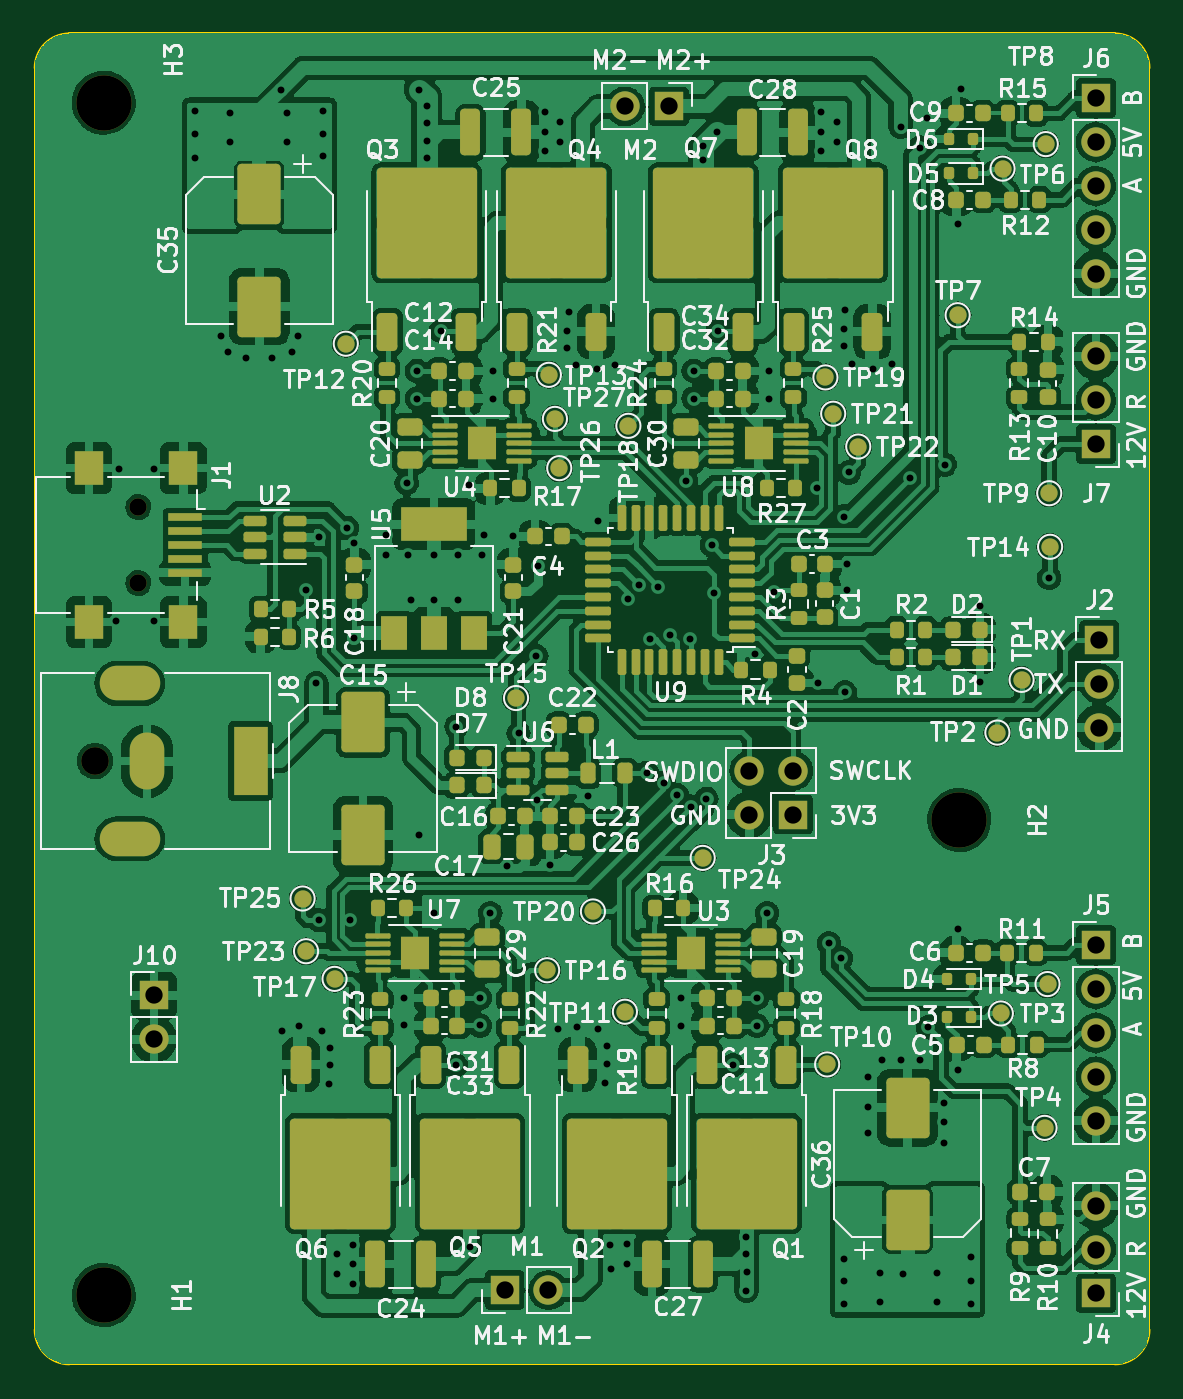
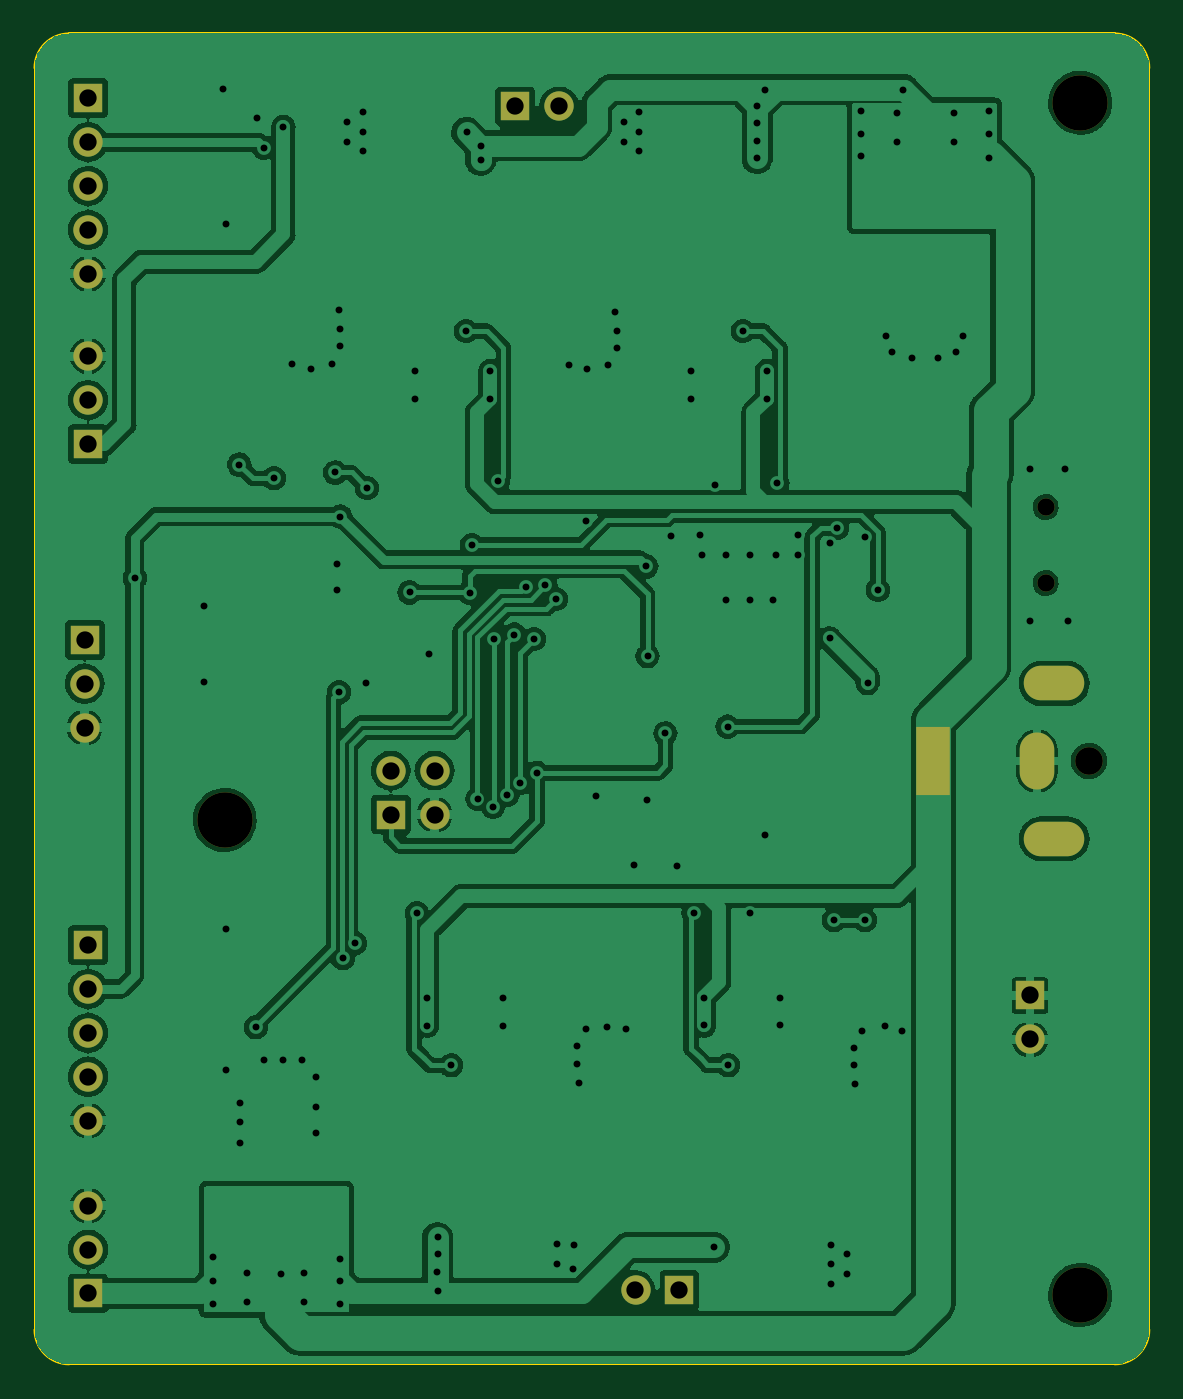
Circuit board: 10 layer files. Board 64.5 x 77.0 mm.
- bottom_copper: BallBalancer-B_Cu.gbr (149886 bytes)
- bottom_mask: BallBalancer-B_Mask.gbr (2002 bytes)
- paste: BallBalancer-B_Paste.gbr (455 bytes)
- outline: BallBalancer-Edge_Cuts.gbr (987 bytes)
- top_copper: BallBalancer-F_Cu.gbr (399022 bytes)
- top_mask: BallBalancer-F_Mask.gbr (15760 bytes)
- paste: BallBalancer-F_Paste.gbr (14016 bytes)
- top_silk: BallBalancer-F_Silkscreen.gbr (237216 bytes)
- drill: BallBalancer-NPTH.drl (559 bytes)
- drill: BallBalancer-PTH.drl (4016 bytes)

=== bottom_copper: BallBalancer-B_Cu.gbr (149886 bytes, source omitted) ===
=== bottom_mask: BallBalancer-B_Mask.gbr ===
%TF.GenerationSoftware,KiCad,Pcbnew,7.0.1*%
%TF.CreationDate,2024-02-19T12:40:40+01:00*%
%TF.ProjectId,BallBalancer,42616c6c-4261-46c6-916e-6365722e6b69,rev?*%
%TF.SameCoordinates,Original*%
%TF.FileFunction,Soldermask,Bot*%
%TF.FilePolarity,Negative*%
%FSLAX46Y46*%
G04 Gerber Fmt 4.6, Leading zero omitted, Abs format (unit mm)*
G04 Created by KiCad (PCBNEW 7.0.1) date 2024-02-19 12:40:40*
%MOMM*%
%LPD*%
G01*
G04 APERTURE LIST*
%ADD10R,1.700000X1.700000*%
%ADD11O,1.700000X1.700000*%
%ADD12C,3.200000*%
%ADD13C,1.600000*%
%ADD14R,2.000000X4.000000*%
%ADD15O,2.000000X3.300000*%
%ADD16O,3.500000X2.000000*%
%ADD17C,1.000000*%
G04 APERTURE END LIST*
D10*
%TO.C,J10*%
X89410000Y-113660000D03*
D11*
X89410000Y-116200000D03*
%TD*%
D10*
%TO.C,J4*%
X143900000Y-130900000D03*
D11*
X143900000Y-128360000D03*
X143900000Y-125820000D03*
%TD*%
D10*
%TO.C,J7*%
X143900000Y-81760000D03*
D11*
X143900000Y-79220000D03*
X143900000Y-76680000D03*
%TD*%
D10*
%TO.C,J5*%
X143900000Y-110740000D03*
D11*
X143900000Y-113280000D03*
X143900000Y-115820000D03*
X143900000Y-118360000D03*
X143900000Y-120900000D03*
%TD*%
D12*
%TO.C,H2*%
X136000000Y-103500000D03*
%TD*%
%TO.C,H3*%
X86500000Y-62000000D03*
%TD*%
%TO.C,H1*%
X86500000Y-131000000D03*
%TD*%
D10*
%TO.C,J3*%
X126390000Y-103190000D03*
D11*
X123850000Y-103190000D03*
X126390000Y-100650000D03*
X123850000Y-100650000D03*
%TD*%
D10*
%TO.C,M1*%
X109686451Y-130705292D03*
D11*
X112226451Y-130705292D03*
%TD*%
D10*
%TO.C,J6*%
X143900000Y-61740000D03*
D11*
X143900000Y-64280000D03*
X143900000Y-66820000D03*
X143900000Y-69360000D03*
X143900000Y-71900000D03*
%TD*%
D10*
%TO.C,M2*%
X119187500Y-62220000D03*
D11*
X116647500Y-62220000D03*
%TD*%
D13*
%TO.C,J8*%
X86000000Y-100100000D03*
D14*
X95000000Y-100100000D03*
D15*
X89000000Y-100100000D03*
D16*
X88000000Y-95600000D03*
X88000000Y-104600000D03*
%TD*%
D17*
%TO.C,J1*%
X88500000Y-85400000D03*
X88500000Y-89800000D03*
%TD*%
D10*
%TO.C,J2*%
X144100000Y-93080000D03*
D11*
X144100000Y-95620000D03*
X144100000Y-98160000D03*
%TD*%
M02*

=== paste: BallBalancer-B_Paste.gbr ===
%TF.GenerationSoftware,KiCad,Pcbnew,7.0.1*%
%TF.CreationDate,2024-02-19T12:40:40+01:00*%
%TF.ProjectId,BallBalancer,42616c6c-4261-46c6-916e-6365722e6b69,rev?*%
%TF.SameCoordinates,Original*%
%TF.FileFunction,Paste,Bot*%
%TF.FilePolarity,Positive*%
%FSLAX46Y46*%
G04 Gerber Fmt 4.6, Leading zero omitted, Abs format (unit mm)*
G04 Created by KiCad (PCBNEW 7.0.1) date 2024-02-19 12:40:40*
%MOMM*%
%LPD*%
G01*
G04 APERTURE LIST*
G04 APERTURE END LIST*
M02*

=== outline: BallBalancer-Edge_Cuts.gbr ===
%TF.GenerationSoftware,KiCad,Pcbnew,7.0.1*%
%TF.CreationDate,2024-02-19T12:40:40+01:00*%
%TF.ProjectId,BallBalancer,42616c6c-4261-46c6-916e-6365722e6b69,rev?*%
%TF.SameCoordinates,Original*%
%TF.FileFunction,Profile,NP*%
%FSLAX46Y46*%
G04 Gerber Fmt 4.6, Leading zero omitted, Abs format (unit mm)*
G04 Created by KiCad (PCBNEW 7.0.1) date 2024-02-19 12:40:40*
%MOMM*%
%LPD*%
G01*
G04 APERTURE LIST*
%TA.AperFunction,Profile*%
%ADD10C,0.100000*%
%TD*%
G04 APERTURE END LIST*
D10*
X84500000Y-58000000D02*
G75*
G03*
X82500000Y-60000000I0J-2000000D01*
G01*
X145000000Y-58000000D02*
X84500000Y-58000000D01*
X147000000Y-133000000D02*
X147000000Y-60000000D01*
X82500000Y-60000000D02*
X82500000Y-133000000D01*
X82500000Y-133000000D02*
G75*
G03*
X84500000Y-135000000I2000000J0D01*
G01*
X84500000Y-135000000D02*
X145000000Y-135000000D01*
X147000000Y-60000000D02*
G75*
G03*
X145000000Y-58000000I-2000000J0D01*
G01*
X145000000Y-135000000D02*
G75*
G03*
X147000000Y-133000000I0J2000000D01*
G01*
M02*

=== top_copper: BallBalancer-F_Cu.gbr (399022 bytes, source omitted) ===
=== top_mask: BallBalancer-F_Mask.gbr (15760 bytes, source omitted) ===
=== paste: BallBalancer-F_Paste.gbr (14016 bytes, source omitted) ===
=== top_silk: BallBalancer-F_Silkscreen.gbr (237216 bytes, source omitted) ===
=== drill: BallBalancer-NPTH.drl ===
M48
; DRILL file {KiCad 7.0.1} date Mon Feb 19 12:40:43 2024
; FORMAT={-:-/ absolute / inch / decimal}
; #@! TF.CreationDate,2024-02-19T12:40:43+01:00
; #@! TF.GenerationSoftware,Kicad,Pcbnew,7.0.1
; #@! TF.FileFunction,NonPlated,1,2,NPTH
FMAT,2
INCH
; #@! TA.AperFunction,NonPlated,NPTH,ComponentDrill
T1C0.0394
; #@! TA.AperFunction,NonPlated,NPTH,ComponentDrill
T2C0.0630
; #@! TA.AperFunction,NonPlated,NPTH,ComponentDrill
T3C0.1260
%
G90
G05
T1
X3.4843Y-3.3622
X3.4843Y-3.5354
T2
X3.3858Y-3.9409
T3
X3.4055Y-2.4409
X3.4055Y-5.1575
X5.3543Y-4.0748
T0
M30

=== drill: BallBalancer-PTH.drl ===
M48
; DRILL file {KiCad 7.0.1} date Mon Feb 19 12:40:43 2024
; FORMAT={-:-/ absolute / inch / decimal}
; #@! TF.CreationDate,2024-02-19T12:40:43+01:00
; #@! TF.GenerationSoftware,Kicad,Pcbnew,7.0.1
; #@! TF.FileFunction,Plated,1,2,PTH
FMAT,2
INCH
; #@! TA.AperFunction,Plated,PTH,ViaDrill
T1C0.0157
; #@! TA.AperFunction,Plated,PTH,ComponentDrill
T2C0.0394
%
G90
G05
T1
X3.4331Y-3.622
X3.4409Y-3.2756
X3.5197Y-3.2756
X3.5197Y-3.622
X3.6142Y-2.4606
X3.6142Y-2.5118
X3.6142Y-2.5669
X3.6713Y-2.9724
X3.689Y-3.0079
X3.6929Y-2.4646
X3.6929Y-2.5315
X3.7303Y-3.0217
X3.7894Y-3.0217
X3.8091Y-2.4114
X3.811Y-4.5551
X3.8228Y-2.4646
X3.8228Y-2.5315
X3.8346Y-3.0079
X3.8484Y-2.9724
X3.851Y-4.5451
X3.8661Y-3.5512
X3.8898Y-3.7638
X3.8957Y-4.3031
X3.8957Y-3.4311
X3.9016Y-4.5551
X3.9055Y-2.4606
X3.9055Y-2.5118
X3.9055Y-2.563
X3.9173Y-4.6772
X3.9213Y-4.5945
X3.9213Y-4.6339
X3.937Y-5.063
X3.937Y-5.1102
X3.9588Y-3.4097
X3.9665Y-4.3031
X3.9724Y-5.0433
X3.9724Y-5.0866
X3.9724Y-5.1321
X3.9764Y-3.4449
X3.9764Y-3.6614
X4.0472Y-3.4252
X4.0472Y-3.4724
X4.09Y-4.4801
X4.09Y-4.5431
X4.0954Y-3.3079
X4.0984Y-3.4724
X4.1063Y-3.5748
X4.119Y-3.052
X4.119Y-3.115
X4.124Y-2.4114
X4.124Y-4.1083
X4.1413Y-2.448
X4.1413Y-2.4866
X4.1413Y-2.5283
X4.1413Y-2.5681
X4.1575Y-3.4724
X4.1575Y-3.5748
X4.1575Y-4.2874
X4.1741Y-2.9614
X4.2071Y-4.6337
X4.2087Y-3.8622
X4.2126Y-3.4724
X4.2126Y-3.5748
X4.2362Y-3.311
X4.2396Y-5.0484
X4.2623Y-4.4801
X4.2623Y-4.5431
X4.2677Y-3.4724
X4.2717Y-3.4252
X4.2859Y-4.2872
X4.2913Y-3.052
X4.2913Y-3.115
X4.3248Y-4.1791
X4.3386Y-3.4291
X4.3504Y-3.878
X4.3909Y-3.702
X4.3926Y-4.0297
X4.3937Y-3.4976
X4.4094Y-2.4624
X4.4094Y-2.5079
X4.4094Y-2.5512
X4.4213Y-4.1772
X4.4409Y-4.5512
X4.4449Y-2.4843
X4.4449Y-2.5315
X4.4606Y-2.9606
X4.4606Y-3.0
X4.4646Y-2.9173
X4.4803Y-3.0394
X4.4827Y-4.5455
X4.5079Y-4.0197
X4.5279Y-3.0484
X4.5315Y-3.3937
X4.5315Y-4.5512
X4.5472Y-4.6732
X4.5512Y-4.5906
X4.5512Y-4.6299
X4.5583Y-5.0421
X4.5606Y-5.0984
X4.5709Y-3.0394
X4.5965Y-5.0417
X4.5969Y-5.0866
X4.6Y-3.5716
X4.6238Y-3.5403
X4.6429Y-3.9677
X4.6492Y-3.6626
X4.6689Y-3.5439
X4.681Y-3.9906
X4.6944Y-3.6526
X4.7105Y-4.0179
X4.7209Y-4.4805
X4.7209Y-4.5435
X4.731Y-3.3022
X4.74Y-3.6625
X4.7429Y-4.0445
X4.7489Y-3.052
X4.7489Y-3.115
X4.7712Y-2.5392
X4.7713Y-2.572
X4.7783Y-4.0268
X4.7906Y-3.4488
X4.7965Y-3.5575
X4.8024Y-2.5087
X4.804Y-2.9614
X4.838Y-4.6341
X4.8685Y-5.0642
X4.8693Y-5.026
X4.8693Y-5.1472
X4.8697Y-5.1047
X4.8898Y-3.6969
X4.8932Y-4.4805
X4.8932Y-4.5435
X4.9168Y-4.2876
X4.9212Y-3.052
X4.9212Y-3.115
X4.9331Y-3.5567
X5.0295Y-3.3189
X5.0315Y-3.7638
X5.0394Y-2.4624
X5.0394Y-2.5079
X5.0394Y-2.5512
X5.0575Y-4.3563
X5.0748Y-2.4843
X5.0748Y-2.5315
X5.0847Y-4.3902
X5.0906Y-2.9567
X5.0906Y-2.9961
X5.0906Y-3.3839
X5.0906Y-5.0748
X5.0906Y-5.126
X5.0906Y-5.1772
X5.0937Y-3.7845
X5.0945Y-2.9134
X5.0984Y-3.4921
X5.0984Y-3.5512
X5.1024Y-3.2835
X5.1102Y-3.0354
X5.1457Y-4.6614
X5.1457Y-4.7283
X5.1457Y-4.7874
X5.1578Y-3.0484
X5.1732Y-5.1063
X5.1732Y-5.1732
X5.1772Y-4.622
X5.2008Y-3.0354
X5.2205Y-2.4961
X5.2205Y-4.622
X5.2264Y-5.1083
X5.2421Y-3.2969
X5.2638Y-4.622
X5.2653Y-2.5434
X5.2795Y-2.4764
X5.2835Y-4.5472
X5.3031Y-5.1063
X5.3031Y-5.1732
X5.3189Y-4.7205
X5.3189Y-4.7638
X5.3189Y-4.811
X5.3208Y-3.2654
X5.3504Y-2.7165
X5.3504Y-4.3228
X5.3504Y-4.6457
X5.3583Y-2.4094
X5.3819Y-5.0709
X5.3819Y-5.126
X5.3819Y-5.1772
X5.4016Y-3.5866
X5.4016Y-3.7598
X5.5591Y-3.5236
T2
X3.5201Y-4.4748
X3.5201Y-4.5748
X4.3184Y-5.1459
X4.4184Y-5.1459
X4.5924Y-2.4496
X4.6924Y-2.4496
X4.876Y-3.9626
X4.876Y-4.0626
X4.976Y-3.9626
X4.976Y-4.0626
X5.6654Y-2.4307
X5.6654Y-2.5307
X5.6654Y-2.6307
X5.6654Y-2.7307
X5.6654Y-2.8307
X5.6654Y-3.0189
X5.6654Y-3.1189
X5.6654Y-3.2189
X5.6654Y-4.3598
X5.6654Y-4.4598
X5.6654Y-4.5598
X5.6654Y-4.6598
X5.6654Y-4.7598
X5.6654Y-4.9535
X5.6654Y-5.0535
X5.6654Y-5.1535
X5.6732Y-3.6646
X5.6732Y-3.7646
X5.6732Y-3.8646
T2
G00X3.4941Y-3.7638
M15
G01X3.435Y-3.7638
M16
G05
G00X3.4941Y-4.1181
M15
G01X3.435Y-4.1181
M16
G05
G00X3.5039Y-3.9154
M15
G01X3.5039Y-3.9665
M16
G05
G00X3.7402Y-3.9016
M15
G01X3.7402Y-3.9803
M16
G05
T0
M30

